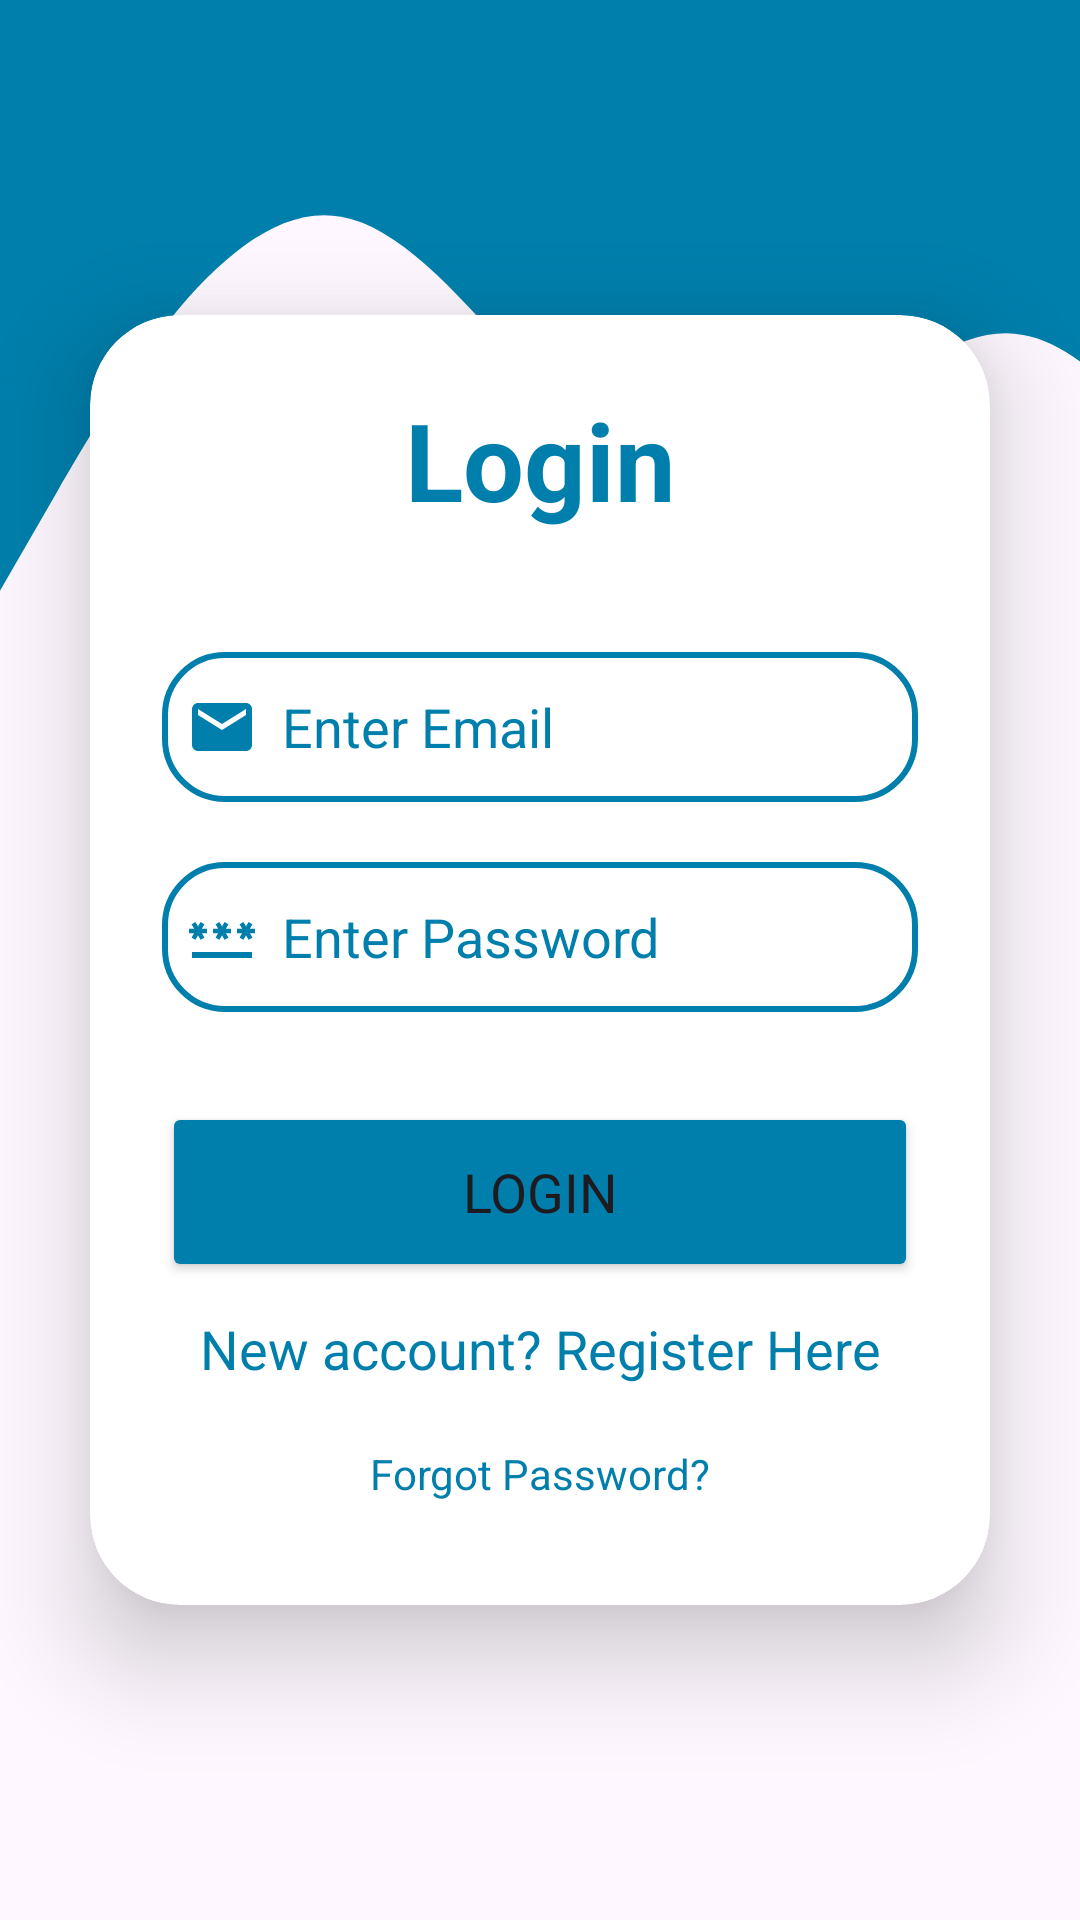

Produce the Android XML layout that renders to this screen, including the resource entries it uses.
<!-- AndroidManifest.xml: application theme Theme.Simu -->
<!-- res/layout/activity_login.xml -->
<?xml version="1.0" encoding="utf-8"?>
<RelativeLayout xmlns:android="http://schemas.android.com/apk/res/android"
    xmlns:app="http://schemas.android.com/apk/res-auto"
    xmlns:tools="http://schemas.android.com/tools"
    android:layout_width="match_parent"
    android:layout_height="match_parent"
    android:background="@drawable/wave"
    >
    <androidx.cardview.widget.CardView
        android:layout_width="300dp"
        android:layout_height="430dp"
        android:layout_centerVertical="true"
        android:layout_centerHorizontal="true"
        app:cardCornerRadius="30dp"
        app:cardElevation="20dp"
        >

        <LinearLayout
            android:layout_width="match_parent"
            android:layout_height="wrap_content"
            android:orientation="vertical"
            android:layout_gravity="center_horizontal"
            android:padding="24dp">
            <TextView
                android:id="@+id/login"
                android:layout_width="match_parent"
                android:layout_height="wrap_content"
                android:fontFamily="sans-serif"
                android:text="@string/login"
                android:textSize="36sp"
                android:textAlignment="center"
                android:textStyle="bold"
                android:textColor="@color/basic" />

            <EditText
                android:id="@+id/email"
                android:layout_width="match_parent"
                android:fontFamily="sans-serif"
                android:layout_height="50dp"
                android:background="@drawable/textboxborder"
                android:drawableStart="@drawable/email"
                android:drawablePadding="8dp"
                android:hint="@string/enter_email_login"
                android:textColorHint="@color/basic"
                android:padding="8dp"
                android:textColor="@color/basic"
                android:autofillHints="emailAddress"
                android:inputType="textEmailAddress"
                android:layout_marginTop="40dp"/>

            <EditText
                android:layout_width="match_parent"
                android:layout_height="50dp"
                android:fontFamily="sans-serif"
                android:id="@+id/password"
                android:background="@drawable/textboxborder"
                android:drawableStart="@drawable/password"
                android:drawablePadding="8dp"
                android:hint="@string/enter_password_login"
                android:textColorHint="@color/basic"
                android:padding="8dp"
                android:textColor="@color/basic"
                android:textColorHighlight="@color/cardview_dark_background"
                android:inputType="textPassword"
                android:autofillHints="password"
                android:layout_marginTop="20dp"/>

            <Button
                android:id="@+id/button"
                android:layout_width="match_parent"
                android:fontFamily="sans-serif"
                android:layout_height="60dp"
                android:text="@string/loginbtn"
                android:textSize="18sp"
                android:layout_marginTop="30dp"
                android:backgroundTint="@color/basic"
                app:cornerRadius = "20dp"/>

            <TextView
                android:id="@+id/newaccount"
                android:layout_width="match_parent"
                android:layout_height="wrap_content"
                android:layout_marginTop="10dp"
                android:gravity="center"
                android:text="@string/newaccount"
                android:textColor="@color/basic"
                android:textSize="18sp"
                android:layout_marginBottom="20dp"/>

            <TextView
                android:id="@+id/forgotPassword"
                android:layout_width="wrap_content"
                android:layout_height="wrap_content"
                android:text="Forgot Password?"
                android:textColor="@color/basic"
                android:layout_gravity="center_horizontal" />

        </LinearLayout>
    </androidx.cardview.widget.CardView>
</RelativeLayout>
<!-- resources referenced by this layout -->
<resources>
  <color name="basic">#007FAC</color>
  <!-- drawable email (drawable) -->
  <vector android:height="24dp" android:tint="@color/basic"
      android:viewportHeight="24" android:viewportWidth="24"
      android:width="24dp" xmlns:android="http://schemas.android.com/apk/res/android">
      <path android:fillColor="@color/basic" android:pathData="M20,4L4,4c-1.1,0 -1.99,0.9 -1.99,2L2,18c0,1.1 0.9,2 2,2h16c1.1,0 2,-0.9 2,-2L22,6c0,-1.1 -0.9,-2 -2,-2zM20,8l-8,5 -8,-5L4,6l8,5 8,-5v2z"/>
  </vector>
  <!-- drawable password (drawable) -->
  <vector android:height="24dp" android:tint="@color/basic"
      android:viewportHeight="24" android:viewportWidth="24"
      android:width="24dp" xmlns:android="http://schemas.android.com/apk/res/android">
      <path android:fillColor="@color/basic" android:pathData="M2,17h20v2H2V17zM3.15,12.95L4,11.47l0.85,1.48l1.3,-0.75L5.3,10.72H7v-1.5H5.3l0.85,-1.47L4.85,7L4,8.47L3.15,7l-1.3,0.75L2.7,9.22H1v1.5h1.7L1.85,12.2L3.15,12.95zM9.85,12.2l1.3,0.75L12,11.47l0.85,1.48l1.3,-0.75l-0.85,-1.48H15v-1.5h-1.7l0.85,-1.47L12.85,7L12,8.47L11.15,7l-1.3,0.75l0.85,1.47H9v1.5h1.7L9.85,12.2zM23,9.22h-1.7l0.85,-1.47L20.85,7L20,8.47L19.15,7l-1.3,0.75l0.85,1.47H17v1.5h1.7l-0.85,1.48l1.3,0.75L20,11.47l0.85,1.48l1.3,-0.75l-0.85,-1.48H23V9.22z"/>
  </vector>
  <!-- drawable textboxborder (drawable) -->
  <?xml version="1.0" encoding="utf-8"?>
  <shape xmlns:android="http://schemas.android.com/apk/res/android"
      android:shape="rectangle">
  
      <stroke
          android:width="2dp"
          android:color="@color/basic"/>
      <corners
          android:radius="20dp"/>
  </shape>
  <!-- drawable wave (drawable) -->
  <vector xmlns:android="http://schemas.android.com/apk/res/android"
      android:width="1040dp"
      android:height="320dp"
      android:viewportWidth="1140"
      android:viewportHeight="520">
    <path
        android:pathData="M0,160L60,133.3C120,107 240,53 360,58.7C480,64 600,128 720,133.3C840,139 960,85 1080,90.7C1200,96 1320,160 1380,192L1440,224L1440,0L1380,0C1320,0 1200,0 1080,0C960,0 840,0 720,0C600,0 480,0 360,0C240,0 120,0 60,0L0,0Z"
        android:fillColor="#007FAC"/>
  </vector>
  <string name="enter_email_login">Enter Email</string>
  <string name="enter_password_login">Enter Password</string>
  <string name="login">Login</string>
  <string name="loginbtn">Login</string>
  <string name="newaccount">New account? Register Here</string>
  <style name="Theme.Simu" parent="Base.Theme.Simu" />
  <style name="Base.Theme.Simu" parent="Theme.Material3.Light.NoActionBar">
          <item name="android:navigationBarColor">@color/white</item>
          <item name="android:statusBarColor">@color/white</item>
          <item name="android:windowLightStatusBar">true</item>
          
      </style>
  <color name="white">#FFFFFFFF</color>
</resources>
